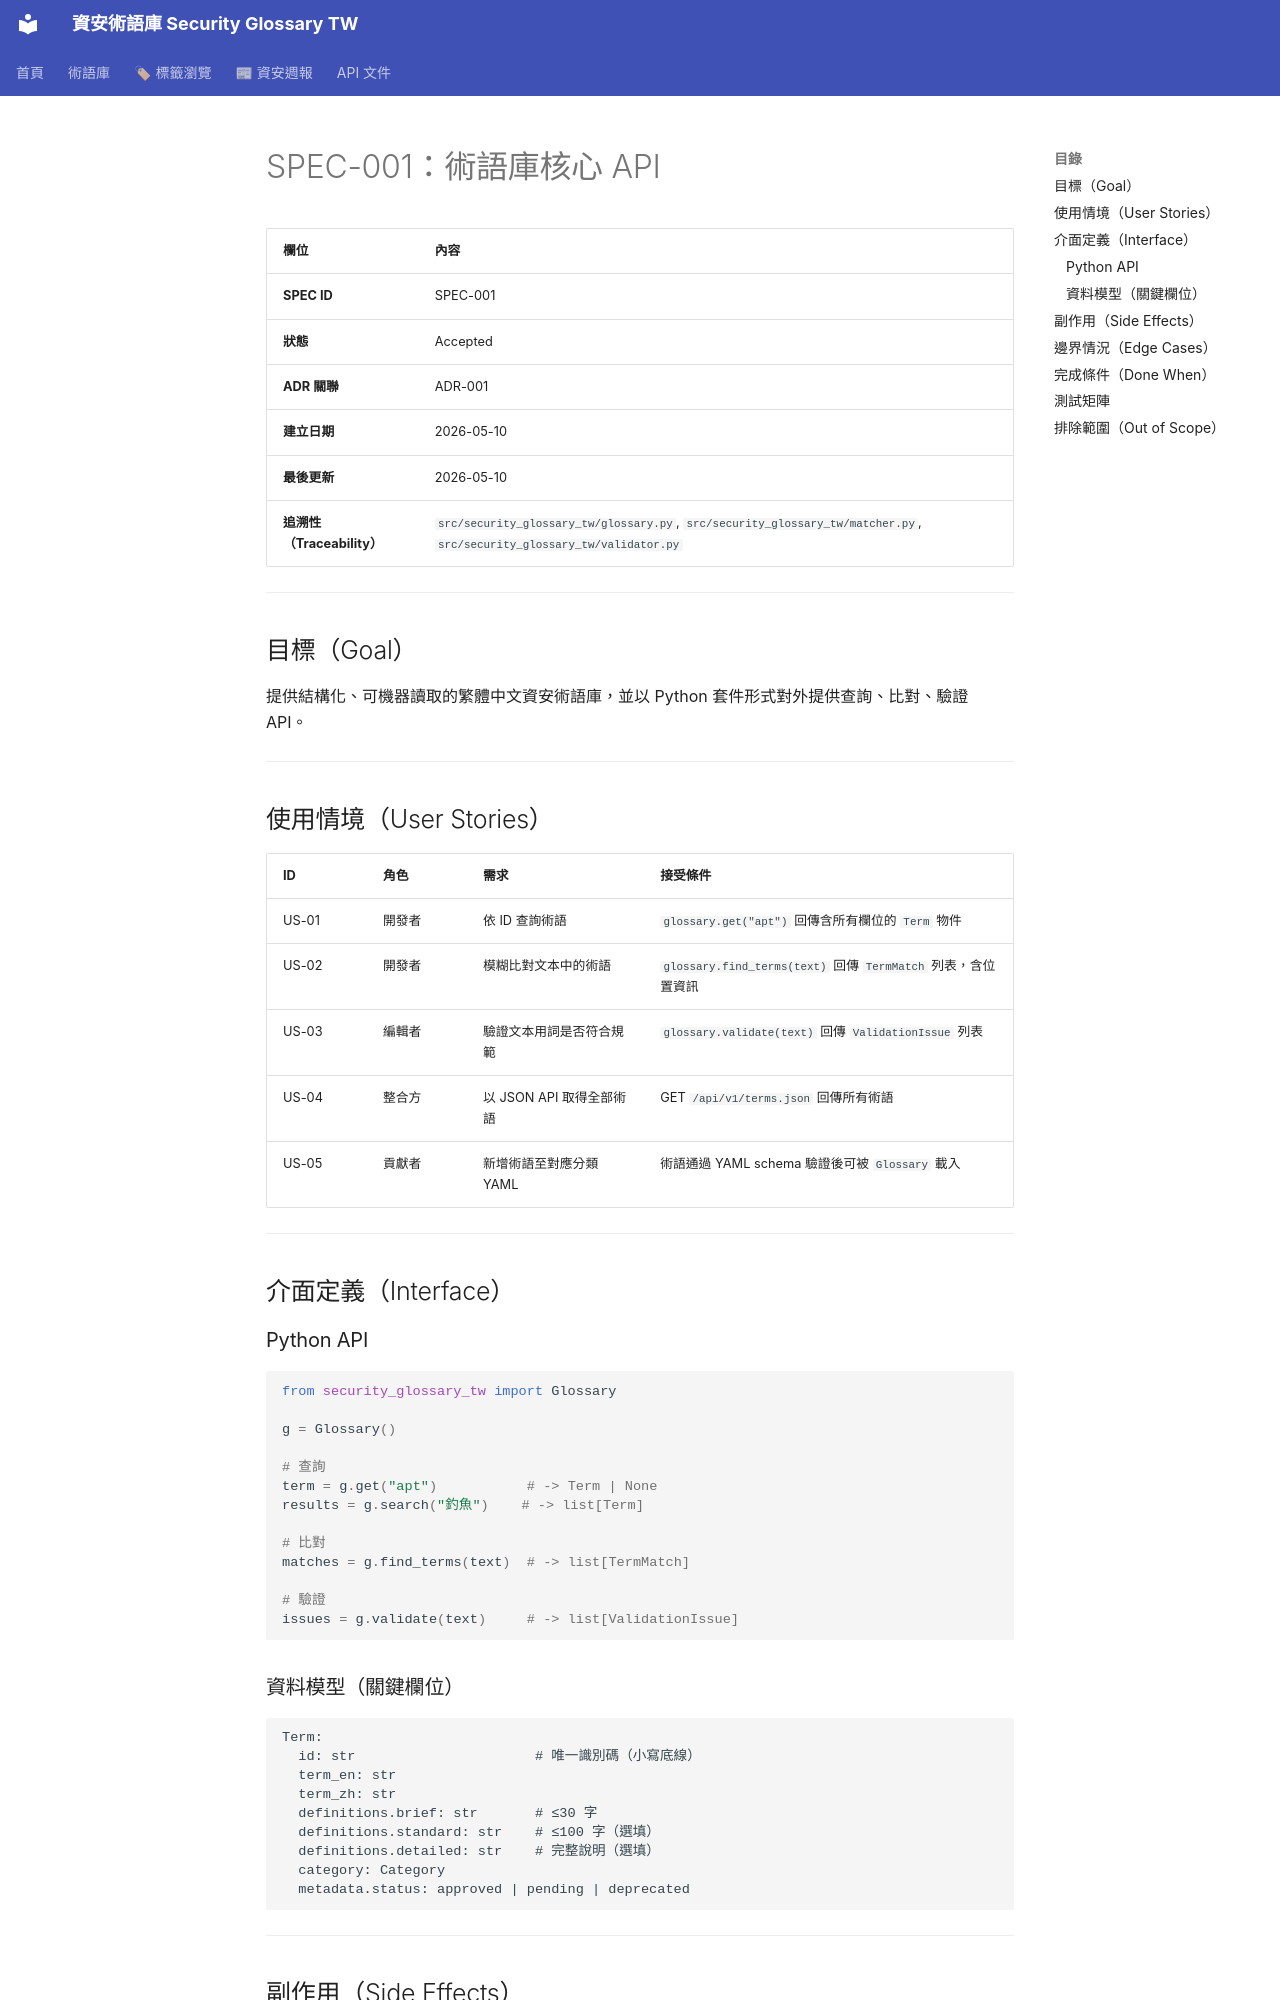

repository: astroicers/security-glossary-tw · page: specs/SPEC-001-glossary-core/index.html · generator: mkdocs

# SPEC-001：術語庫核心 API

| 欄位 | 內容 |
|------|------|
| **SPEC ID** | SPEC-001 |
| **狀態** | Accepted |
| **ADR 關聯** | ADR-001 |
| **建立日期** | 2026-05-10 |
| **最後更新** | 2026-05-10 |
| **追溯性（Traceability）** | `src/security_glossary_tw/glossary.py`, `src/security_glossary_tw/matcher.py`, `src/security_glossary_tw/validator.py` |

---

## 目標（Goal）

提供結構化、可機器讀取的繁體中文資安術語庫，並以 Python 套件形式對外提供查詢、比對、驗證 API。

---

## 使用情境（User Stories）

| ID | 角色 | 需求 | 接受條件 |
|----|------|------|---------|
| US-01 | 開發者 | 依 ID 查詢術語 | `glossary.get("apt")` 回傳含所有欄位的 `Term` 物件 |
| US-02 | 開發者 | 模糊比對文本中的術語 | `glossary.find_terms(text)` 回傳 `TermMatch` 列表，含位置資訊 |
| US-03 | 編輯者 | 驗證文本用詞是否符合規範 | `glossary.validate(text)` 回傳 `ValidationIssue` 列表 |
| US-04 | 整合方 | 以 JSON API 取得全部術語 | GET `/api/v1/terms.json` 回傳所有術語 |
| US-05 | 貢獻者 | 新增術語至對應分類 YAML | 術語通過 YAML schema 驗證後可被 `Glossary` 載入 |

---

## 介面定義（Interface）

### Python API

```python
from security_glossary_tw import Glossary

g = Glossary()

# 查詢
term = g.get("apt")           # -> Term | None
results = g.search("釣魚")    # -> list[Term]

# 比對
matches = g.find_terms(text)  # -> list[TermMatch]

# 驗證
issues = g.validate(text)     # -> list[ValidationIssue]
```

### 資料模型（關鍵欄位）

```
Term:
  id: str                      # 唯一識別碼（小寫底線）
  term_en: str
  term_zh: str
  definitions.brief: str       # ≤30 字
  definitions.standard: str    # ≤100 字（選填）
  definitions.detailed: str    # 完整說明（選填）
  category: Category
  metadata.status: approved | pending | deprecated
```

---
